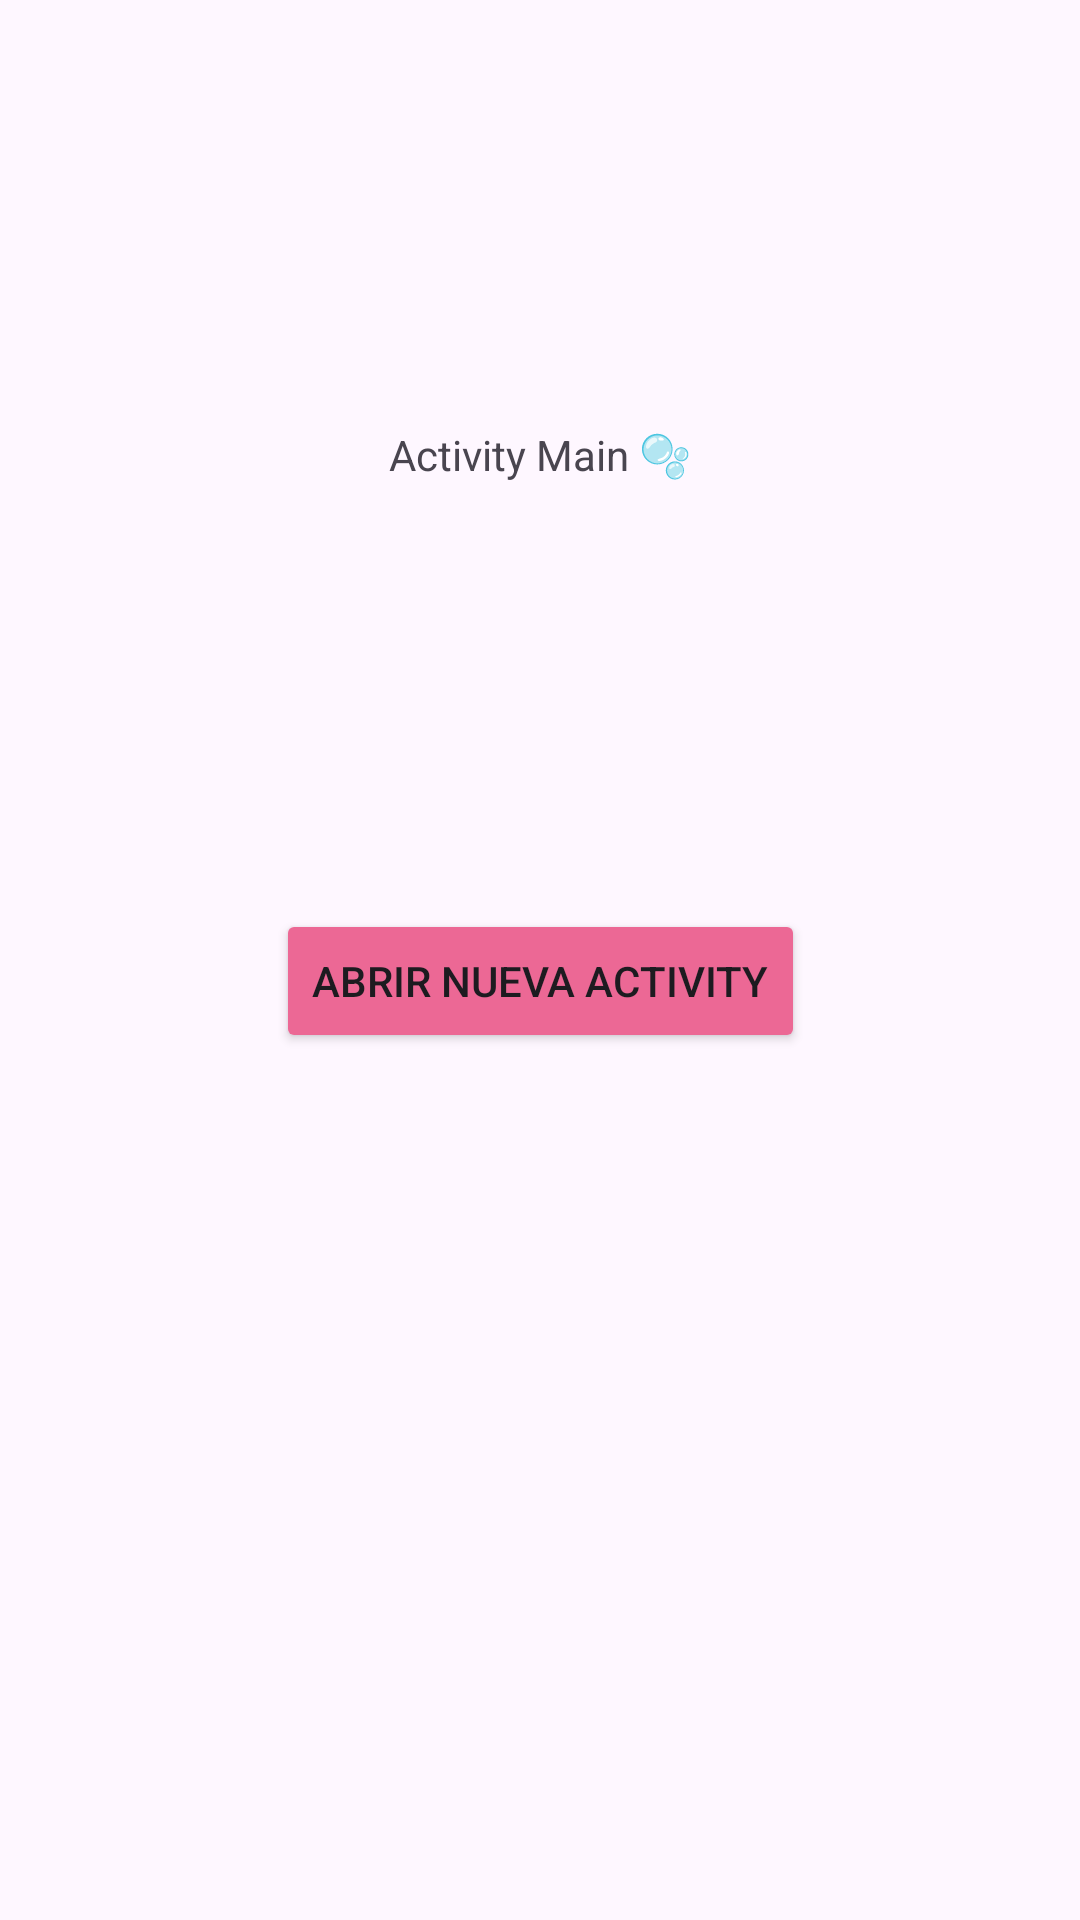

Write the Android layout XML for this screen, with the resource values it uses.
<!-- AndroidManifest.xml: application theme Theme.RamosAragon -->
<!-- res/layout/activity_main.xml -->
<?xml version="1.0" encoding="utf-8"?>
<androidx.constraintlayout.widget.ConstraintLayout xmlns:android="http://schemas.android.com/apk/res/android"
    xmlns:app="http://schemas.android.com/apk/res-auto"
    xmlns:tools="http://schemas.android.com/tools"
    android:layout_width="match_parent"
    android:layout_height="match_parent"
    tools:context=".MainActivity">

    <Button
        android:id="@+id/btn_disparador"
        android:layout_width="wrap_content"
        android:layout_height="wrap_content"
        android:backgroundTint="#EC6895"
        android:text="Abrir nueva activity"
        app:layout_constraintBottom_toBottomOf="parent"
        app:layout_constraintEnd_toEndOf="parent"
        app:layout_constraintStart_toStartOf="parent"
        app:layout_constraintTop_toTopOf="parent"
        app:layout_constraintVertical_bias="0.512" />

    <TextView
        android:id="@+id/textView2"
        android:layout_width="wrap_content"
        android:layout_height="wrap_content"
        android:text="Activity Main 🫧"
        app:layout_constraintBottom_toTopOf="@+id/btn_disparador"
        app:layout_constraintEnd_toEndOf="parent"
        app:layout_constraintStart_toStartOf="parent"
        app:layout_constraintTop_toTopOf="parent" />

</androidx.constraintlayout.widget.ConstraintLayout>
<!-- resources referenced by this layout -->
<resources>
  <style name="Theme.RamosAragon" parent="Base.Theme.RamosAragon" />
  <style name="Base.Theme.RamosAragon" parent="Theme.Material3.Light.NoActionBar">
          
          
      </style>
</resources>
